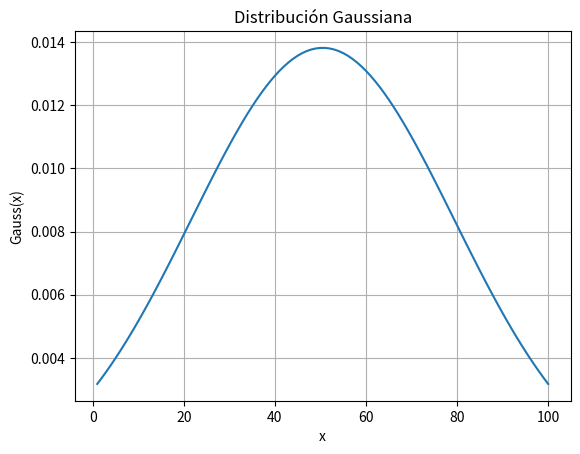

Here is the Python script that generated this plot:
import math
import numpy as np

# Crear un vector con los números del 1 al 100
vector = np.array([i for i in range(1, 101)])

# Calcular la media (mu) y la desviación estándar (sigma)
mu = np.mean(vector)
sigma = np.std(vector)  # ddof=0 para la desviación estándar poblacional

# Definir la función gaussiana
def gaussiana(x, mu, sigma):
    return (1 / (math.sqrt(2 * math.pi) * sigma)) * math.exp(-((x - mu) ** 2) / (2 * sigma ** 2))

# Aplicar la función gaussiana a cada número del vector
gaussian_vector = [gaussiana(x, mu, sigma) for x in vector]

# Imprimir los valores calculados
print(f"Media (mu): {mu}")
print(f"Desviación estándar (sigma): {sigma}")
#print("Valores gaussianos:", gaussian_vector)


import matplotlib.pyplot as plt

plt.plot(vector, gaussian_vector)
plt.xlabel("x")
plt.ylabel("Gauss(x)")
plt.title("Distribución Gaussiana")
plt.grid()
plt.show()